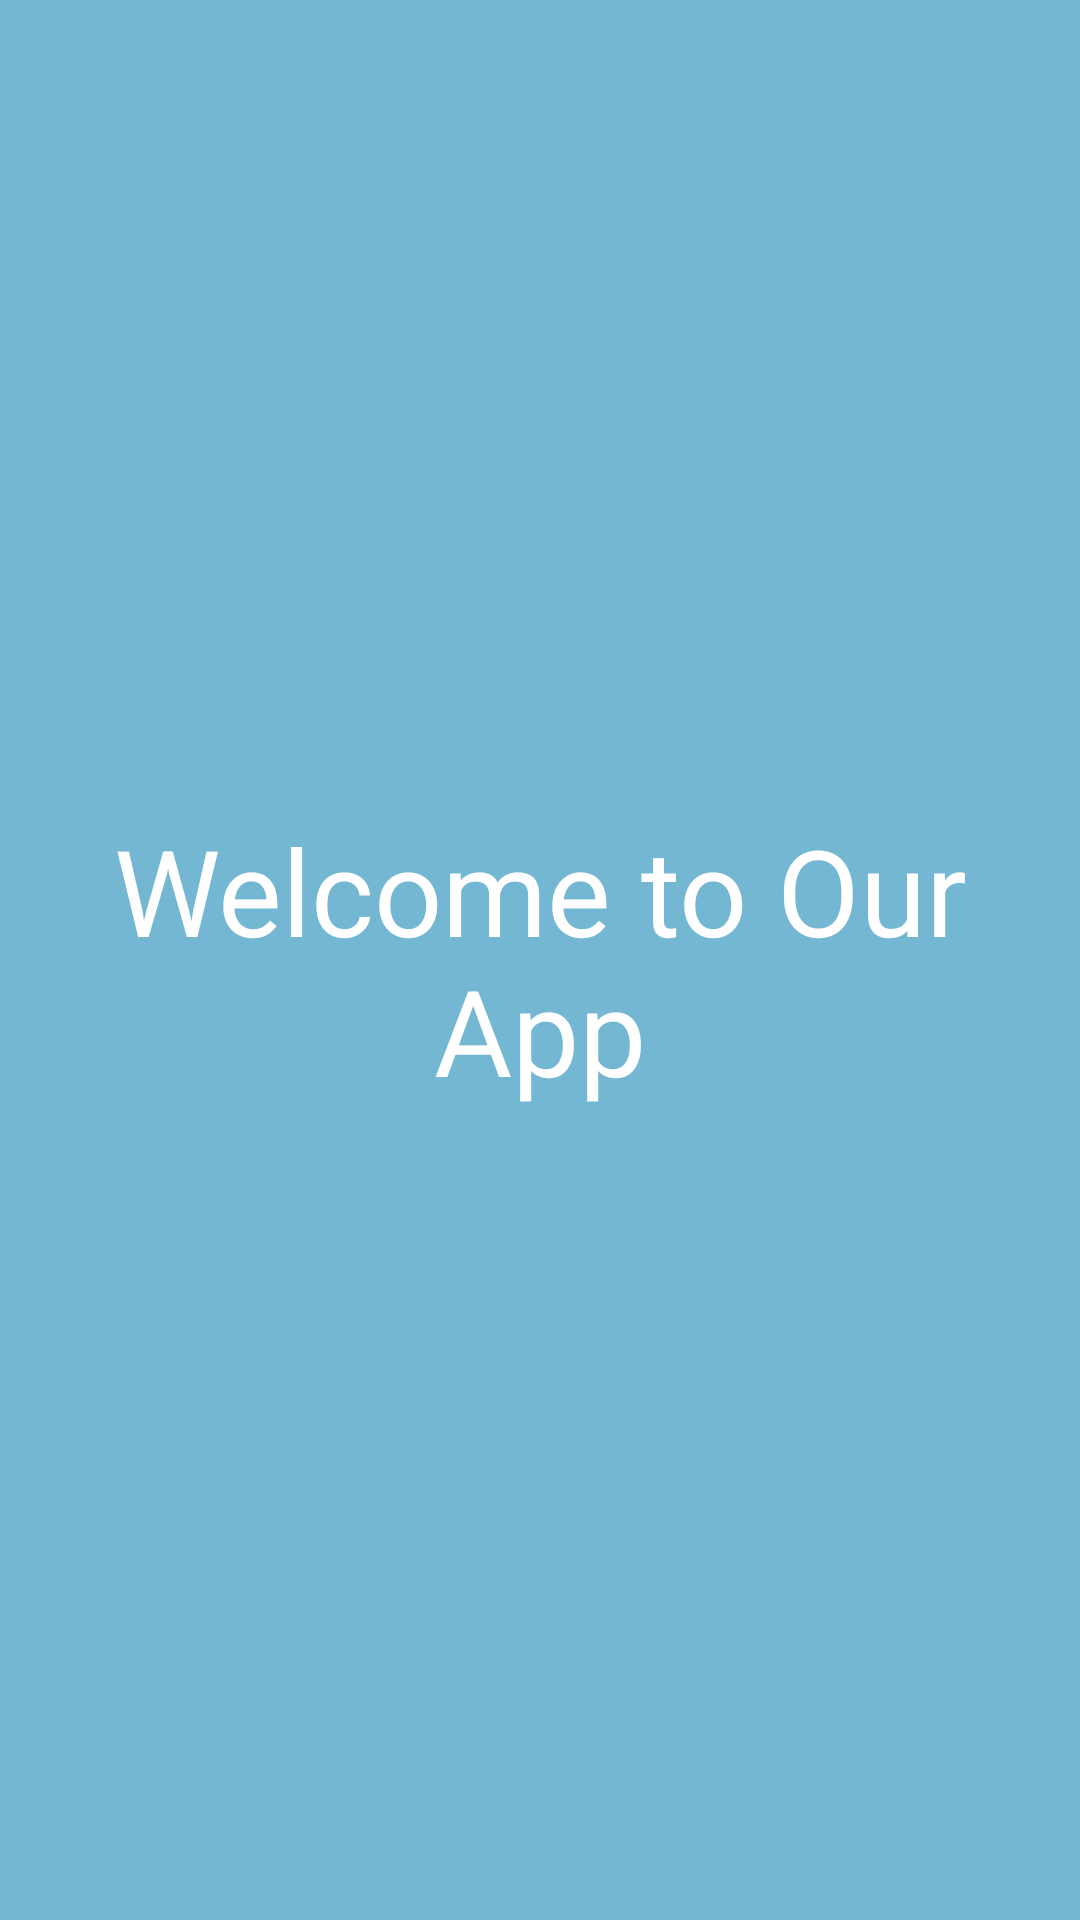

Layout XML and referenced resources for this Android screen:
<!-- AndroidManifest.xml: application theme Theme.AppCompat.Light.NoActionBar -->
<!-- res/layout/fragment_one_layout.xml -->
<?xml version="1.0" encoding="utf-8"?>
<RelativeLayout xmlns:android="http://schemas.android.com/apk/res/android"
    android:layout_width="match_parent"
    android:layout_height="match_parent"
    android:background="#74b7d3"
    >
    <TextView
        android:textAlignment="center"
        android:textColor="#ffff"
        android:textSize="40dp"
        android:text="Welcome to Our App"
        android:layout_width="match_parent"
        android:layout_height="wrap_content"
        android:layout_centerVertical="true"
        android:layout_alignParentStart="true"
        android:layout_alignParentLeft="true" />
</RelativeLayout>
<!-- resources referenced by this layout -->
<resources>

</resources>
